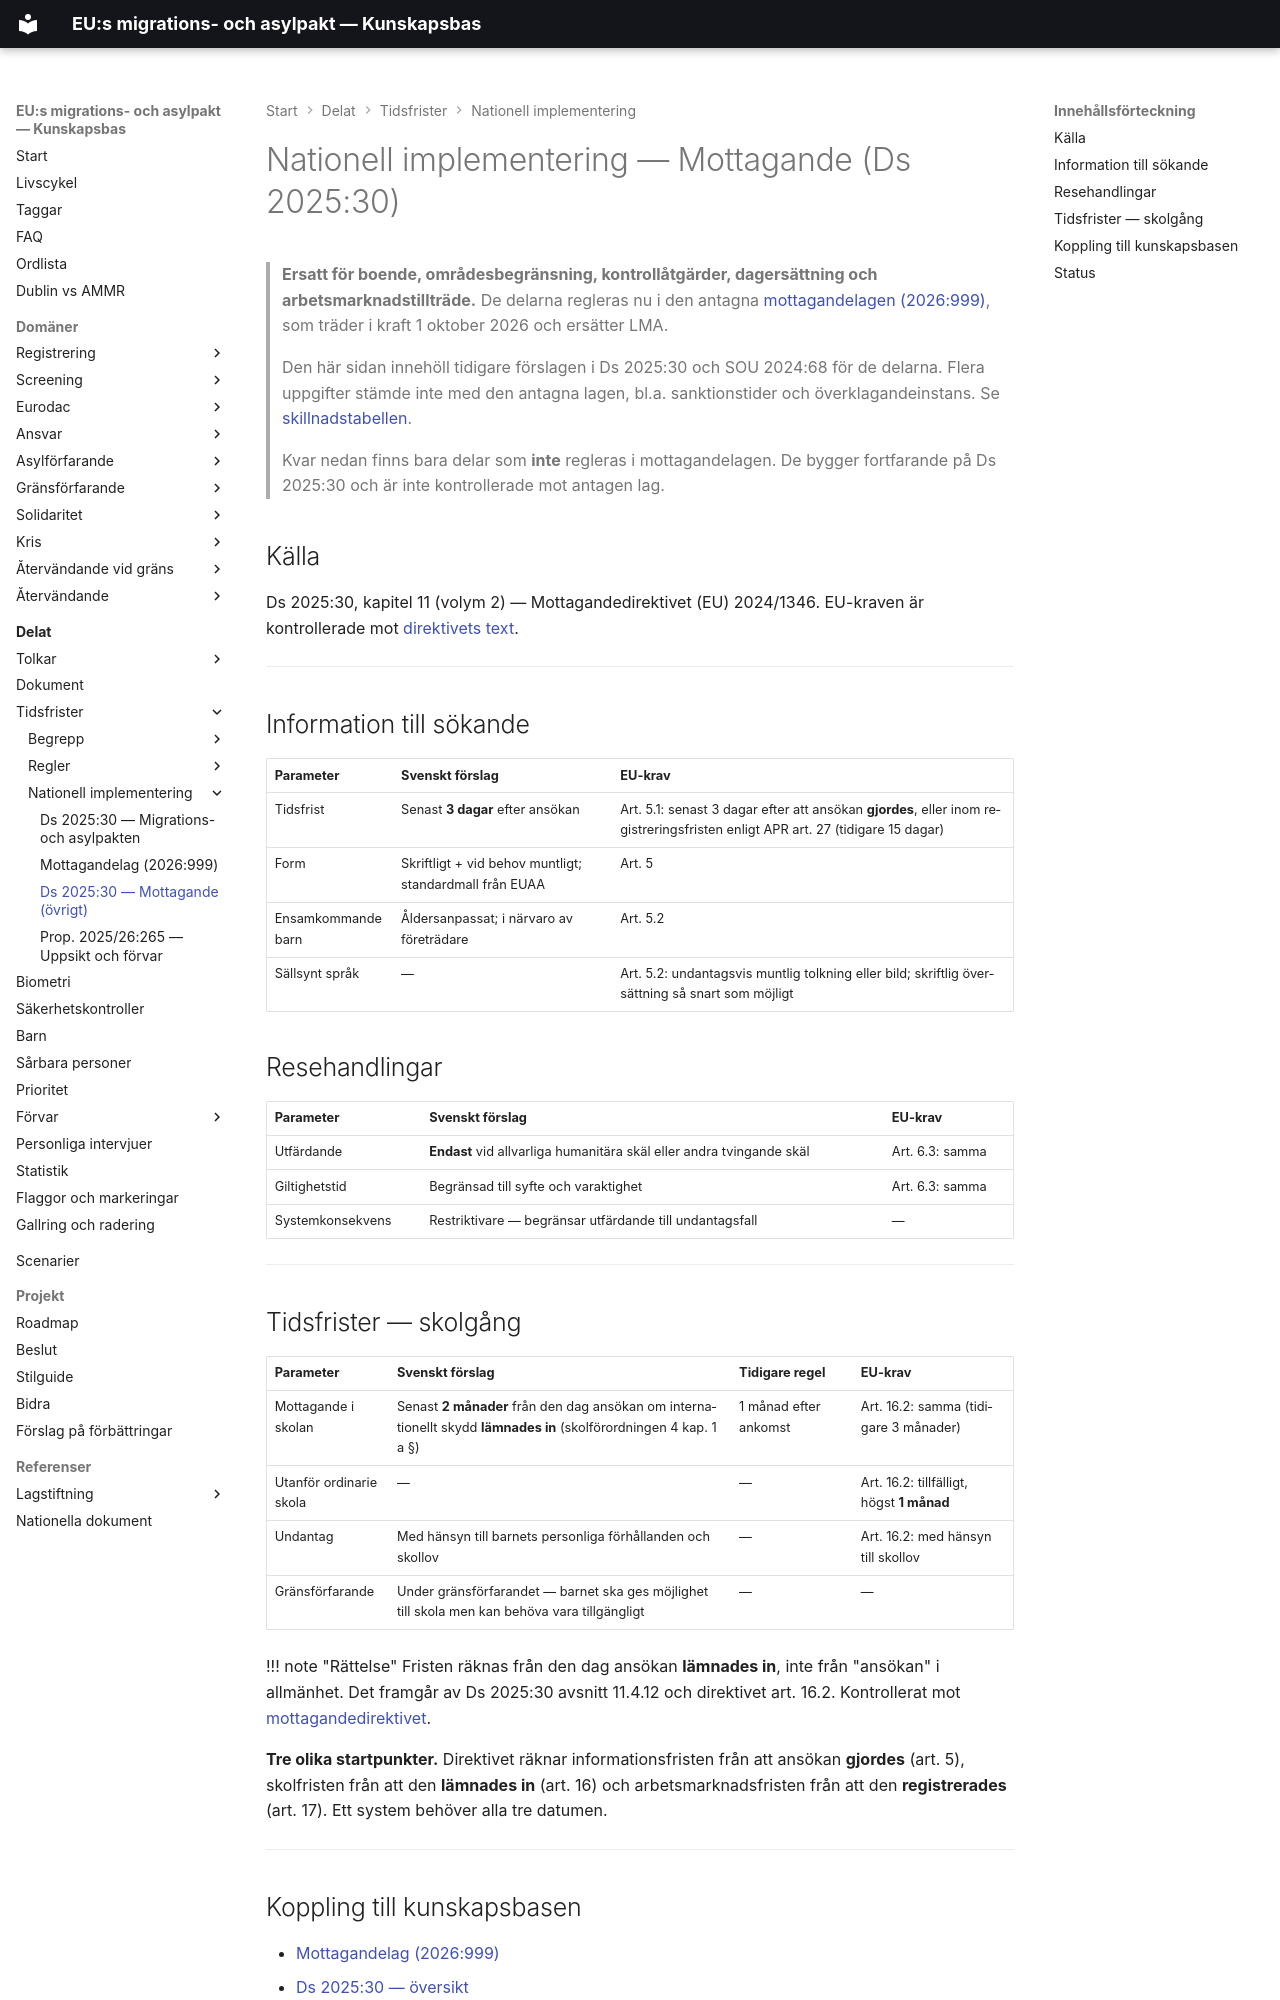

repository: chrhe894/migration_pact · page: shared/time-limits/national/ds-2025-30-mottagande.html · generator: mkdocs

---
tags:
  - mottagande
  - nationell-implementering
  - ds-2025-30
---

# Nationell implementering — Mottagande (Ds 2025:30)

> **Ersatt för boende, områdesbegränsning, kontrollåtgärder, dagersättning och arbetsmarknadstillträde.** De delarna regleras nu i den antagna [mottagandelagen (2026:999)](mottagandelag-2026-999.md), som träder i kraft 1 oktober 2026 och ersätter LMA.
>
> Den här sidan innehöll tidigare förslagen i Ds 2025:30 och SOU 2024:68 för de delarna. Flera uppgifter stämde inte med den antagna lagen, bl.a. sanktionstider och överklagandeinstans. Se [skillnadstabellen](mottagandelag-2026-999.md#skillnader-mot-forslaget-i-ds-202530).
>
> Kvar nedan finns bara delar som **inte** regleras i mottagandelagen. De bygger fortfarande på Ds 2025:30 och är inte kontrollerade mot antagen lag.

## Källa

Ds 2025:30, kapitel 11 (volym 2) — Mottagandedirektivet (EU) 2024/1346. EU-kraven är kontrollerade mot [direktivets text](../../../references/legislation/reception-directive.md).

---

## Information till sökande

| Parameter | Svenskt förslag | EU-krav |
|-----------|-----------------|---------|
| Tidsfrist | Senast **3 dagar** efter ansökan | Art. 5.1: senast 3 dagar efter att ansökan **gjordes**, eller inom registreringsfristen enligt APR art. 27 (tidigare 15 dagar) |
| Form | Skriftligt + vid behov muntligt; standardmall från EUAA | Art. 5 |
| Ensamkommande barn | Åldersanpassat; i närvaro av företrädare | Art. 5.2 |
| Sällsynt språk | — | Art. 5.2: undantagsvis muntlig tolkning eller bild; skriftlig översättning så snart som möjligt |

## Resehandlingar

| Parameter | Svenskt förslag | EU-krav |
|-----------|-----------------|---------|
| Utfärdande | **Endast** vid allvarliga humanitära skäl eller andra tvingande skäl | Art. 6.3: samma |
| Giltighetstid | Begränsad till syfte och varaktighet | Art. 6.3: samma |
| Systemkonsekvens | Restriktivare — begränsar utfärdande till undantagsfall | — |

---
